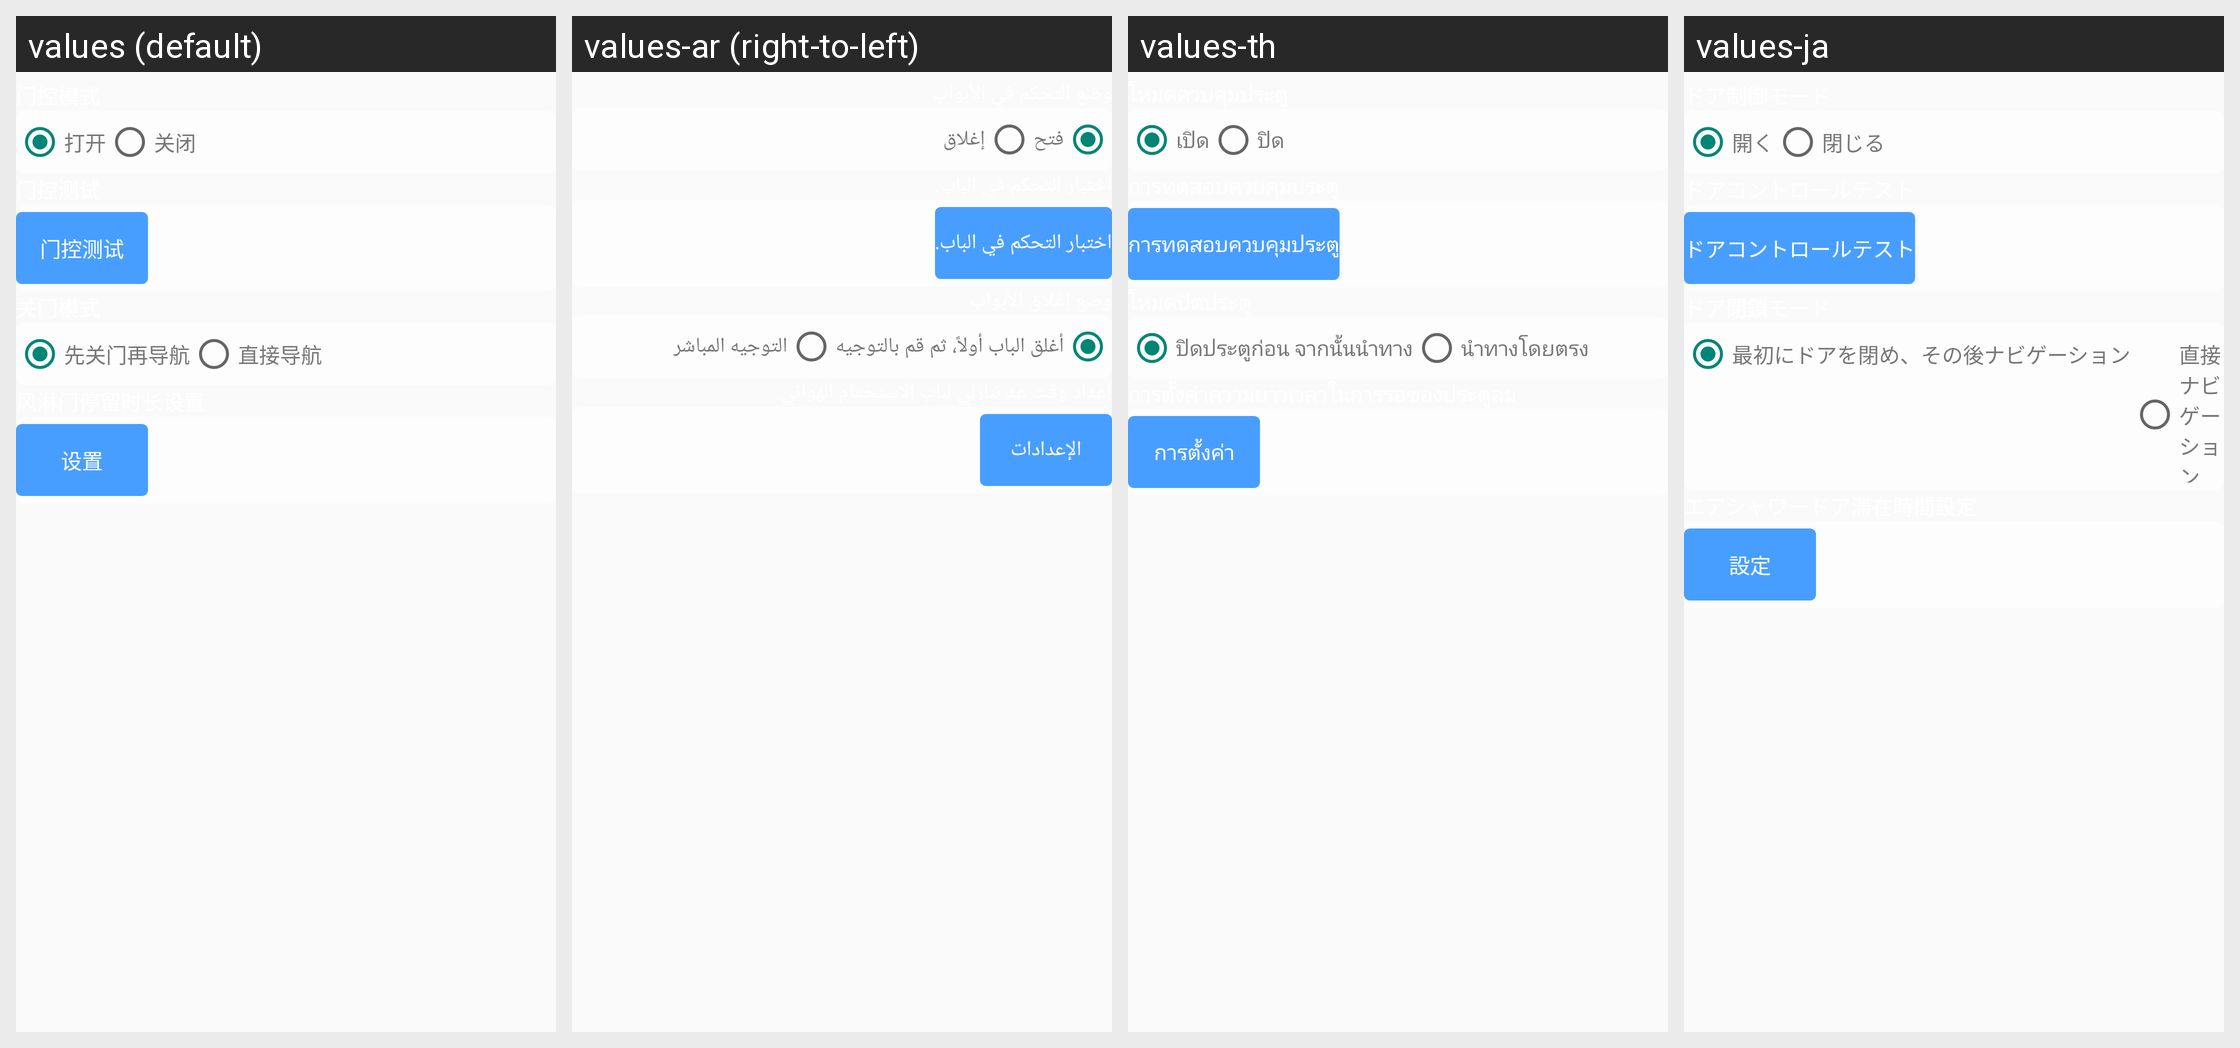

Translations of the strings shown on this Android screen, per locale in the grid:
Android screen res/layout/fragment_door_control_setting.xml rendered under 4 locales, left to right: values (default), values-ar (right-to-left), values-th, values-ja. Device: Nexus 5 (rendered at 1080×1920; each locale shown at half size, 540×960, under a caption strip naming it); theme Theme.AGV.
Other locales in the repository, not shown: values-de, values-en, values-es, values-fr, values-hu, values-ko, values-nl, values-vi, values-zh-rHK, values-zh-rTW.
Strings drawn on this screen, with the default value and each locale's value (text and hints the layout hard-codes, and strings that could not be matched under every locale, appear in the picture but are not listed):

text_open
  values: 打开
  values-ar: فتح
  values-th: เปิด
  values-ja: 開く

text_close
  values: 关闭
  values-ar: إغلاق
  values-th: ปิด
  values-ja: 閉じる

text_door_control_test
  values: 门控测试
  values-ar: اختبار التحكم في الباب.
  values-th: การทดสอบควบคุมประตู
  values-ja: ドアコントロールテスト

text_navigation_after_close_door
  values: 先关门再导航
  values-ar: أغلق الباب أولاً، ثم قم بالتوجيه
  values-th: ปิดประตูก่อน จากนั้นนำทาง
  values-ja: 最初にドアを閉め、その後ナビゲーション

text_navigation_direct
  values: 直接导航
  values-ar: التوجيه المباشر
  values-th: นำทางโดยตรง
  values-ja: 直接ナビゲーション

text_setting
  values: 设置
  values-ar: الإعدادات
  values-th: การตั้งค่า
  values-ja: 設定
